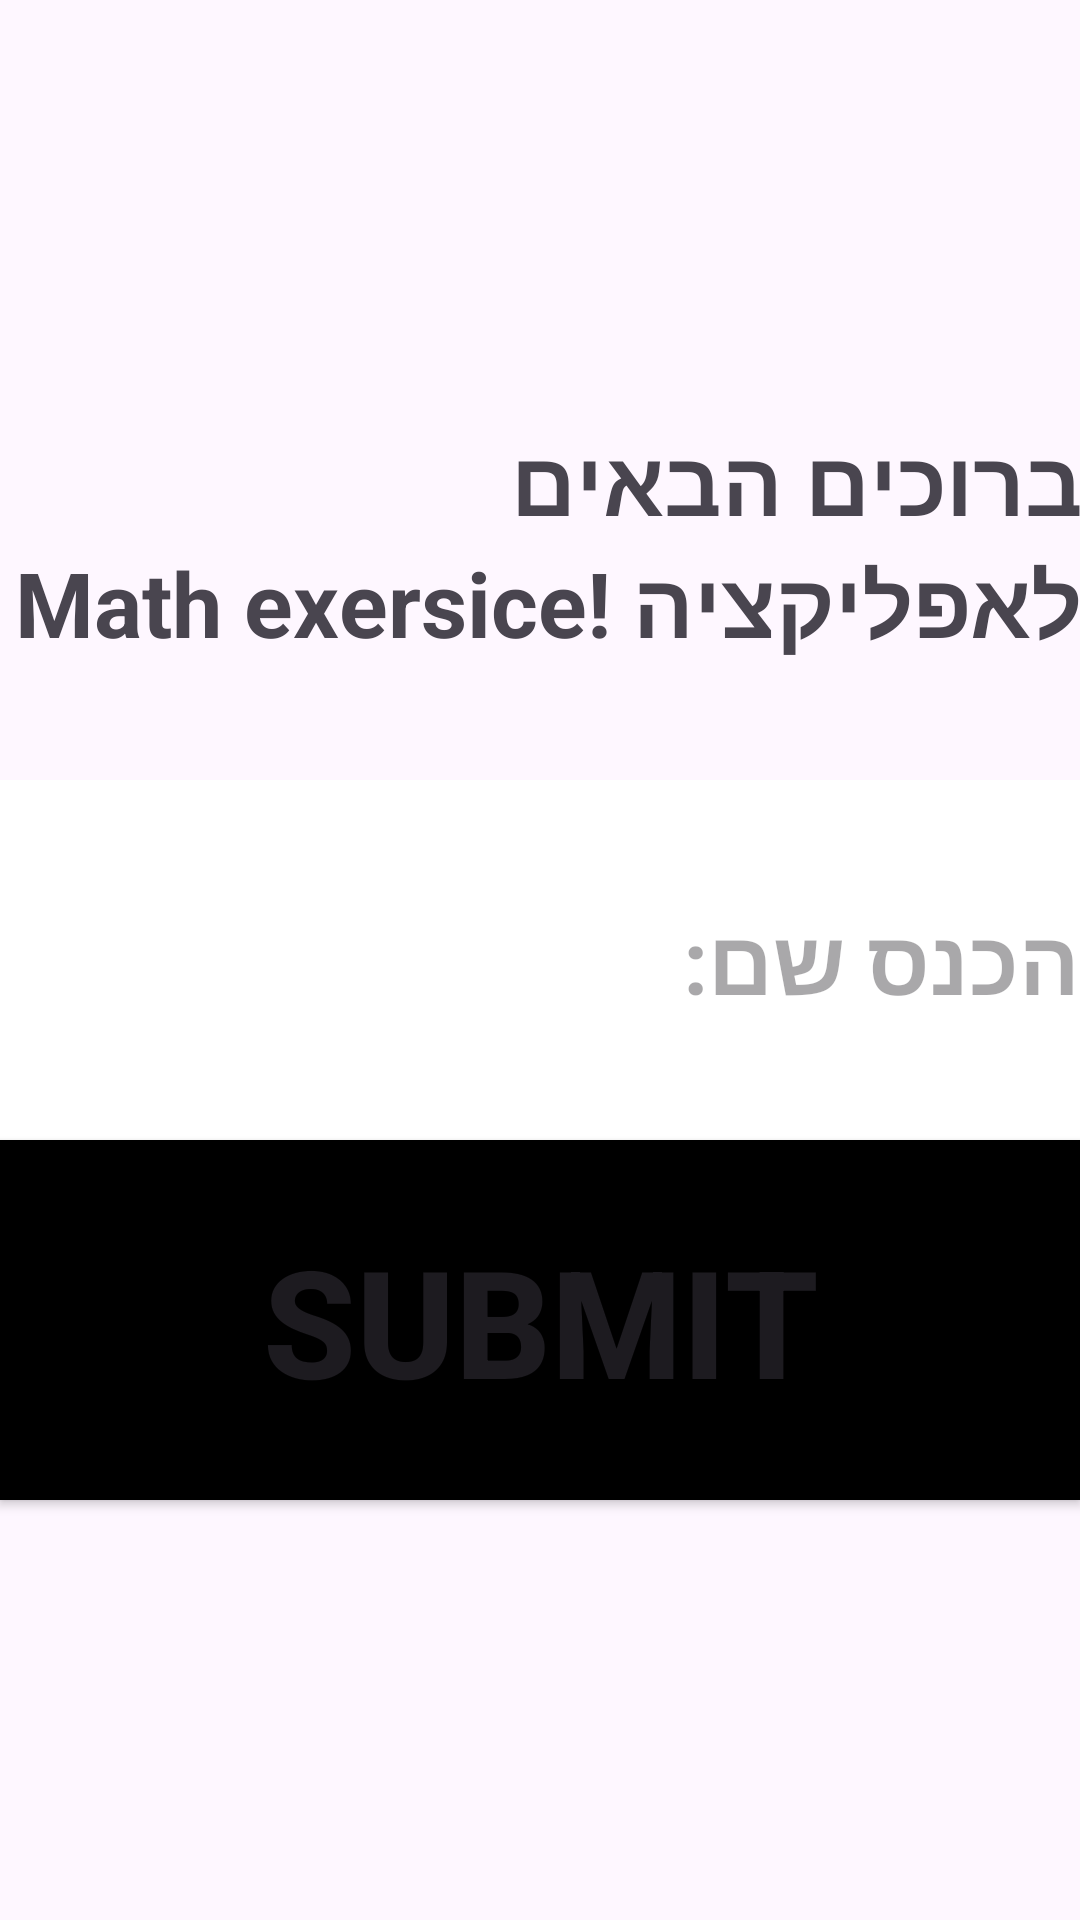

Reconstruct the res/layout file that produces this screen, plus the resources it refers to.
<!-- AndroidManifest.xml: application theme Theme.MathProjectEylon -->
<!-- res/layout/activity_login.xml -->
<?xml version="1.0" encoding="utf-8"?>
<LinearLayout
    xmlns:android="http://schemas.android.com/apk/res/android"
    xmlns:tools="http://schemas.android.com/tools"
    xmlns:app="http://schemas.android.com/apk/res-auto"
    android:id="@+id/main"
    android:layout_width="match_parent"
    android:layout_height="match_parent"
    tools:context=".mathproject.LoginActivity"
 android:background="@color/material_on_surface_emphasis_high_type"
    android:orientation="vertical"
    android:gravity="center"

    >

  <TextView
      android:layout_width="match_parent"
      android:layout_height="120dp"
      android:layout_gravity="center"
      android:background="@drawable/ic_launcher_background"
      android:text="ברוכים הבאים לאפליקציה !Math exersice"
      android:textSize="30dp"
      android:textStyle="bold" />
  <EditText
      android:layout_width="match_parent"
      android:layout_height="120dp"
      android:background="@color/material_dynamic_primary100"
      android:layout_gravity="center"
      android:id="@+id/Enter"

      android:textSize="30dp"
      android:textStyle="bold"
      android:hint="הכנס שם:"
   />

  <Button
      android:layout_width="match_parent"
      android:layout_height="120dp"
      android:layout_gravity="center"
      android:id="@+id/Sub"
      android:background="@color/black"
      android:text="Submit"
      android:textSize="50dp"
      android:textStyle="bold"

      />

</LinearLayout>
<!-- resources referenced by this layout -->
<resources>
  <style name="Theme.MathProjectEylon" parent="Base.Theme.MathProjectEylon" />
  <style name="Base.Theme.MathProjectEylon" parent="Theme.Material3.DayNight.NoActionBar">
          
          
      </style>
  <!-- not gathered from this repository: default colours our renderer supplied (Android Studio template values) -->
  <color name="black">#FF000000</color>
</resources>
